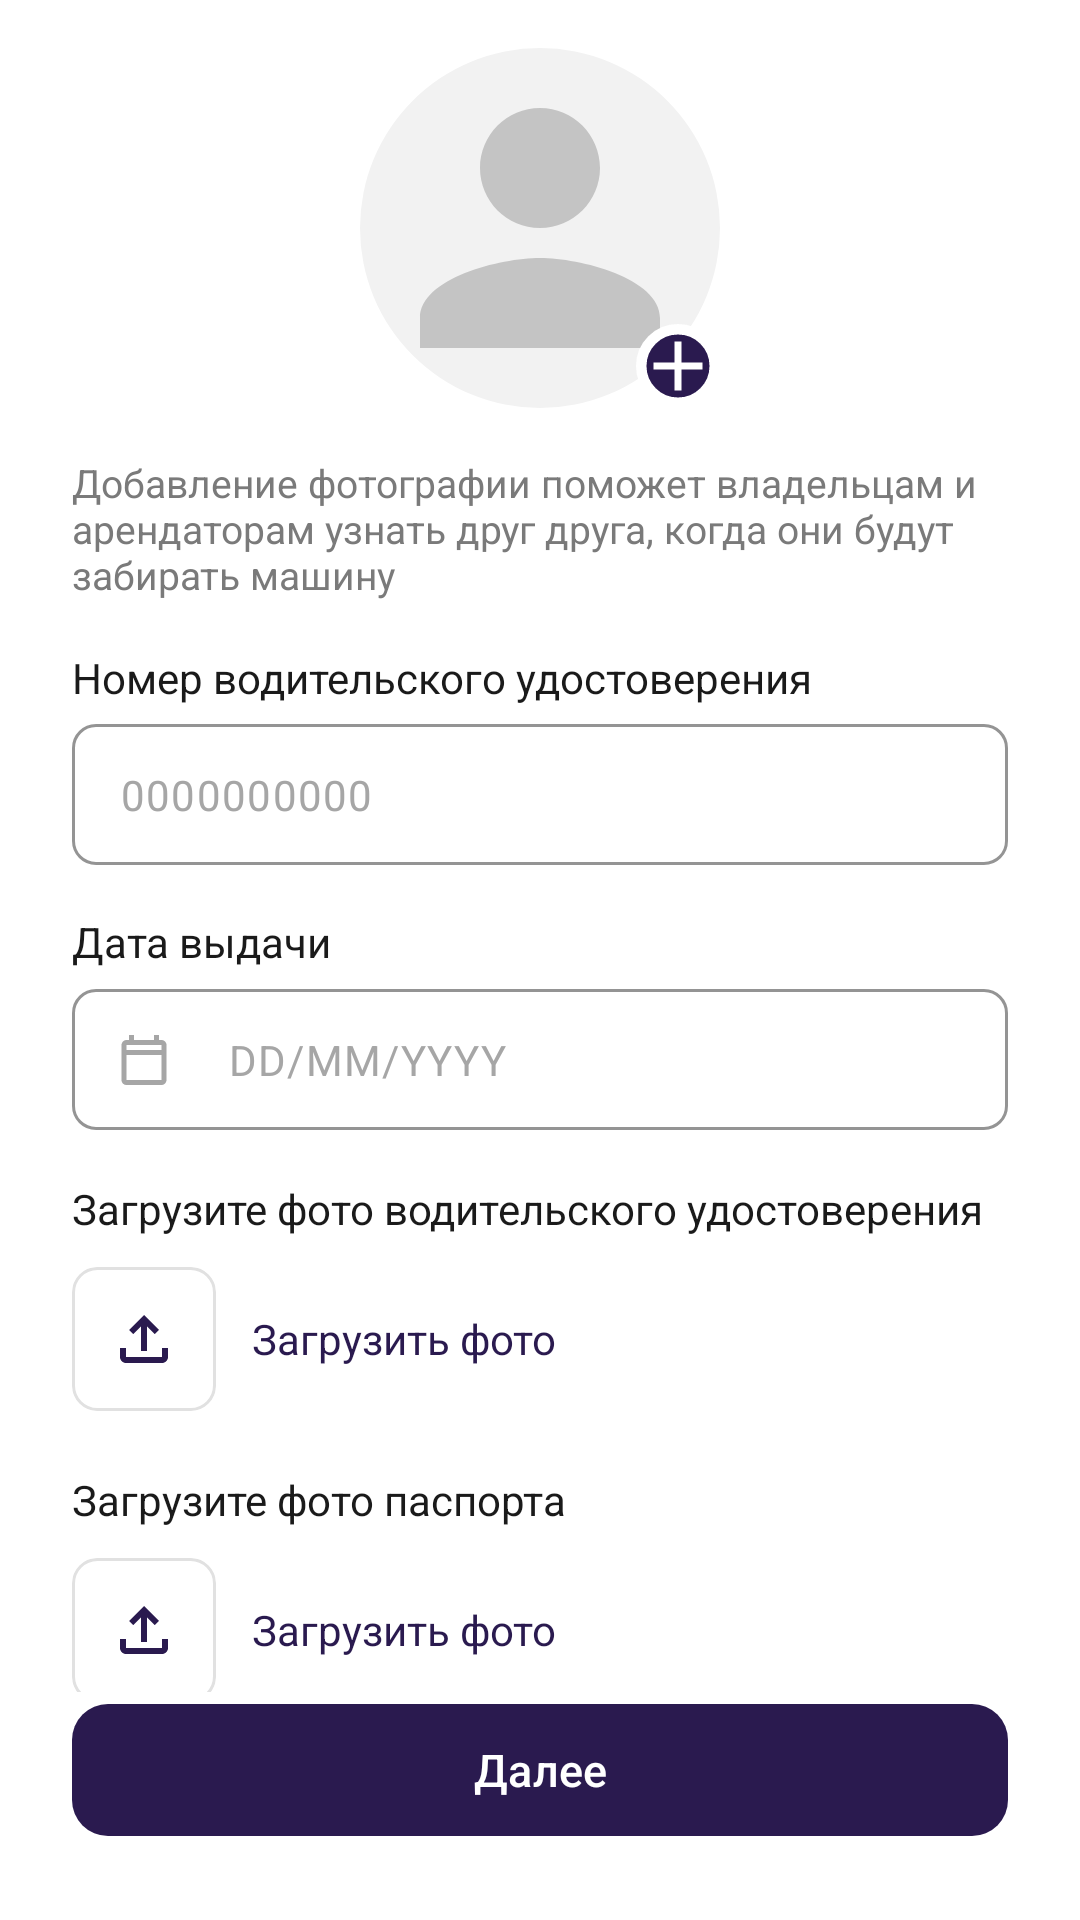

Write the Android layout XML for this screen, with the resource values it uses.
<!-- AndroidManifest.xml: application theme Theme.DriveNext -->
<!-- res/layout/fragment_register_step3.xml -->
<?xml version="1.0" encoding="utf-8"?>
<androidx.constraintlayout.widget.ConstraintLayout xmlns:android="http://schemas.android.com/apk/res/android"
    xmlns:app="http://schemas.android.com/apk/res-auto"
    android:layout_width="match_parent"
    android:layout_height="match_parent">

    <androidx.core.widget.NestedScrollView
        android:id="@+id/scroll"
        android:layout_width="0dp"
        android:layout_height="0dp"
        android:fillViewport="true"
        app:layout_constraintBottom_toTopOf="@id/btnNext"
        app:layout_constraintEnd_toEndOf="parent"
        app:layout_constraintStart_toStartOf="parent"
        app:layout_constraintTop_toTopOf="parent">

        <androidx.constraintlayout.widget.ConstraintLayout
            android:layout_width="match_parent"
            android:layout_height="wrap_content"
            android:paddingHorizontal="24dp"
            android:paddingBottom="16dp">

            
            <LinearLayout
                android:layout_width="0dp"
                android:layout_height="wrap_content"
                android:orientation="vertical"
                app:layout_constraintEnd_toEndOf="parent"
                app:layout_constraintStart_toStartOf="parent"
                app:layout_constraintTop_toTopOf="parent"
                app:layout_constraintWidth_max="480dp">

                <FrameLayout
                    android:id="@+id/avatarContainer"
                    android:layout_width="wrap_content"
                    android:layout_height="wrap_content"
                    android:layout_gravity="center_horizontal"
                    android:layout_marginTop="16dp"
                    android:contentDescription="@string/register_avatar_description">

                    <com.google.android.material.imageview.ShapeableImageView
                        android:id="@+id/ivAvatar"
                        android:layout_width="120dp"
                        android:layout_height="120dp"
                        android:background="@color/avatar_background"
                        android:importantForAccessibility="no"
                        android:scaleType="centerInside"
                        android:src="@drawable/ic_avatar_placeholder"
                        app:shapeAppearanceOverlay="@style/ShapeAppearance.DriveNext.Circle" />

                    <ImageView
                        android:layout_width="28dp"
                        android:layout_height="28dp"
                        android:layout_gravity="bottom|end"
                        android:importantForAccessibility="no"
                        android:src="@drawable/bg_avatar_badge" />
                </FrameLayout>

                <TextView
                    android:layout_width="match_parent"
                    android:layout_height="wrap_content"
                    android:layout_marginTop="16dp"
                    android:text="@string/register_avatar_hint"
                    android:textColor="@color/text_secondary"
                    android:textSize="13sp" />

                <TextView
                    style="@style/Widget.DriveNext.FieldLabel"
                    android:text="@string/field_license_number" />

                <com.google.android.material.textfield.TextInputLayout
                    android:id="@+id/tilLicenseNumber"
                    style="@style/Widget.DriveNext.TextField">

                    <com.google.android.material.textfield.TextInputEditText
                        android:id="@+id/etLicenseNumber"
                        style="@style/Widget.DriveNext.TextField.Input"
                        android:hint="@string/field_license_number_hint"
                        android:inputType="number"
                        android:maxLength="10" />
                </com.google.android.material.textfield.TextInputLayout>

                <TextView
                    style="@style/Widget.DriveNext.FieldLabel"
                    android:text="@string/field_issue_date" />

                <com.google.android.material.textfield.TextInputLayout
                    android:id="@+id/tilIssueDate"
                    style="@style/Widget.DriveNext.TextField"
                    app:startIconContentDescription="@string/open_calendar"
                    app:startIconDrawable="@drawable/ic_calendar">

                    <com.google.android.material.textfield.TextInputEditText
                        android:id="@+id/etIssueDate"
                        style="@style/Widget.DriveNext.TextField.Input"
                        android:hint="@string/field_date_hint"
                        android:inputType="date"
                        android:digits="0123456789/"
                        android:maxLength="10" />
                </com.google.android.material.textfield.TextInputLayout>

                <TextView
                    style="@style/Widget.DriveNext.FieldLabel"
                    android:text="@string/field_license_photo" />

                <LinearLayout
                    android:id="@+id/licensePhotoRow"
                    android:layout_width="match_parent"
                    android:layout_height="wrap_content"
                    android:background="?attr/selectableItemBackground"
                    android:gravity="center_vertical"
                    android:orientation="horizontal"
                    android:paddingVertical="4dp">

                    <com.google.android.material.imageview.ShapeableImageView
                        android:id="@+id/ivLicensePhoto"
                        android:layout_width="48dp"
                        android:layout_height="48dp"
                        android:background="@drawable/bg_upload_box"
                        android:contentDescription="@string/upload_photo"
                        android:scaleType="centerInside"
                        android:src="@drawable/ic_upload"
                        app:shapeAppearanceOverlay="@style/ShapeAppearance.DriveNext.Rounded8" />

                    <TextView
                        android:id="@+id/tvLicensePhoto"
                        android:layout_width="wrap_content"
                        android:layout_height="wrap_content"
                        android:layout_marginStart="12dp"
                        android:text="@string/upload_photo"
                        android:textColor="@color/primary"
                        android:textSize="14sp" />
                </LinearLayout>

                <TextView
                    style="@style/Widget.DriveNext.FieldLabel"
                    android:text="@string/field_passport_photo" />

                <LinearLayout
                    android:id="@+id/passportPhotoRow"
                    android:layout_width="match_parent"
                    android:layout_height="wrap_content"
                    android:background="?attr/selectableItemBackground"
                    android:gravity="center_vertical"
                    android:orientation="horizontal"
                    android:paddingVertical="4dp">

                    <com.google.android.material.imageview.ShapeableImageView
                        android:id="@+id/ivPassportPhoto"
                        android:layout_width="48dp"
                        android:layout_height="48dp"
                        android:background="@drawable/bg_upload_box"
                        android:contentDescription="@string/upload_photo"
                        android:scaleType="centerInside"
                        android:src="@drawable/ic_upload"
                        app:shapeAppearanceOverlay="@style/ShapeAppearance.DriveNext.Rounded8" />

                    <TextView
                        android:id="@+id/tvPassportPhoto"
                        android:layout_width="wrap_content"
                        android:layout_height="wrap_content"
                        android:layout_marginStart="12dp"
                        android:text="@string/upload_photo"
                        android:textColor="@color/primary"
                        android:textSize="14sp" />
                </LinearLayout>

            </LinearLayout>
        </androidx.constraintlayout.widget.ConstraintLayout>
    </androidx.core.widget.NestedScrollView>

    <com.google.android.material.button.MaterialButton
        android:id="@+id/btnNext"
        style="@style/Widget.DriveNext.PrimaryButton"
        android:layout_width="0dp"
        android:layout_marginHorizontal="24dp"
        android:layout_marginTop="8dp"
        android:layout_marginBottom="24dp"
        android:text="@string/register_next"
        android:enabled="false"
        app:layout_constraintBottom_toBottomOf="parent"
        app:layout_constraintEnd_toEndOf="parent"
        app:layout_constraintStart_toStartOf="parent"
        app:layout_constraintWidth_max="480dp" />

</androidx.constraintlayout.widget.ConstraintLayout>
<!-- resources referenced by this layout -->
<resources>
  <color name="avatar_background">#F2F2F2</color>
  <color name="primary">#2A1A4F</color>
  <color name="text_secondary">#7A7A7A</color>
  <!-- drawable bg_upload_box (drawable) -->
  <?xml version="1.0" encoding="utf-8"?>
  <shape xmlns:android="http://schemas.android.com/apk/res/android" android:shape="rectangle">
      <solid android:color="@color/white" />
      <stroke android:width="1dp" android:color="@color/stroke" />
      <corners android:radius="8dp" />
  </shape>
  <!-- drawable ic_avatar_placeholder (drawable) -->
  <vector xmlns:android="http://schemas.android.com/apk/res/android"
      android:width="120dp"
      android:height="120dp"
      android:viewportWidth="24"
      android:viewportHeight="24">
      <path
          android:fillColor="#C4C4C4"
          android:pathData="M12,12c2.21,0 4,-1.79 4,-4s-1.79,-4 -4,-4 -4,1.79 -4,4 1.79,4 4,4zM12,14c-2.67,0 -8,1.34 -8,4v2h16v-2c0,-2.66 -5.33,-4 -8,-4z" />
  </vector>
  <!-- drawable ic_upload (drawable) -->
  <vector xmlns:android="http://schemas.android.com/apk/res/android"
      android:width="24dp"
      android:height="24dp"
      android:viewportWidth="24"
      android:viewportHeight="24">
      <path
          android:fillColor="#2A1A4F"
          android:pathData="M18,15v3H6v-3H4v3c0,1.1 0.9,2 2,2h12c1.1,0 2,-0.9 2,-2v-3H18zM7,9l1.41,1.41L11,7.83V16h2V7.83l2.59,2.58L17,9l-5,-5L7,9z" />
  </vector>
  <string name="field_date_hint">DD/MM/YYYY</string>
  <string name="field_issue_date">Дата выдачи</string>
  <string name="field_license_number">Номер водительского удостоверения</string>
  <string name="field_license_number_hint">0000000000</string>
  <string name="field_license_photo">Загрузите фото водительского удостоверения</string>
  <string name="field_passport_photo">Загрузите фото паспорта</string>
  <string name="open_calendar">Открыть календарь</string>
  <string name="register_avatar_description">Фото профиля</string>
  <string name="register_avatar_hint">Добавление фотографии поможет владельцам и арендаторам узнать друг друга, когда они будут забирать машину</string>
  <string name="register_next">Далее</string>
  <string name="upload_photo">Загрузить фото</string>
  <style name="ShapeAppearance.DriveNext.Circle" parent="">
          <item name="cornerFamily">rounded</item>
          <item name="cornerSize">50%</item>
      </style>
  <style name="ShapeAppearance.DriveNext.Rounded8" parent="">
          <item name="cornerFamily">rounded</item>
          <item name="cornerSize">8dp</item>
      </style>
  <style name="Widget.DriveNext.FieldLabel" parent="">
          <item name="android:layout_width">wrap_content</item>
          <item name="android:layout_height">wrap_content</item>
          <item name="android:layout_marginTop">16dp</item>
          <item name="android:layout_marginBottom">6dp</item>
          <item name="android:textColor">@color/text_primary</item>
          <item name="android:textSize">14sp</item>
      </style>
  <style name="Widget.DriveNext.PrimaryButton" parent="Widget.Material3.Button">
          <item name="android:layout_height">52dp</item>
          <item name="android:textAllCaps">false</item>
          <item name="android:textSize">15sp</item>
          <item name="backgroundTint">@color/primary</item>
          <item name="android:textColor">@color/white</item>
          <item name="cornerRadius">12dp</item>
      </style>
  <color name="white">#FFFFFF</color>
  <!-- drawable ic_add (drawable) -->
  <vector xmlns:android="http://schemas.android.com/apk/res/android"
      android:width="16dp"
      android:height="16dp"
      android:viewportWidth="24"
      android:viewportHeight="24">
      <path
          android:fillColor="#FFFFFF"
          android:pathData="M19,13h-6v6h-2v-6H5v-2h6V5h2v6h6v2z" />
  </vector>
  <color name="stroke">#E1E1E1</color>
  <color name="text_primary">#1A1A1A</color>
  <color name="text_hint">#A6A6A6</color>
  <color name="error">#D32F2F</color>
</resources>
